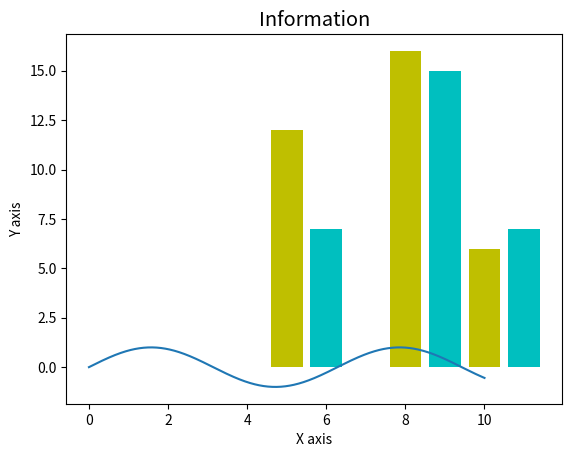

This figure's Python source:
# Here I am showing Matplotlib Day 4

import numpy as np  
import matplotlib.pyplot as plt  
  
  
ax = plt.axes()  

x = np.linspace(0, 10, 1000)  
ax.plot(x, np.sin(x))  


from matplotlib import style  
  
style.use('ggplot')  
  
x = [5,8,10]  
y = [12,16,6]  
  
x2 = [6,9,11]  
y2 = [7,15,7]  
  
  
plt.bar(x, y, color = 'y', align='center')  
plt.bar(x2, y2, color='c', align='center')  
  
plt.title('Information')  
  
plt.ylabel('Y axis')  
plt.xlabel('X axis')  